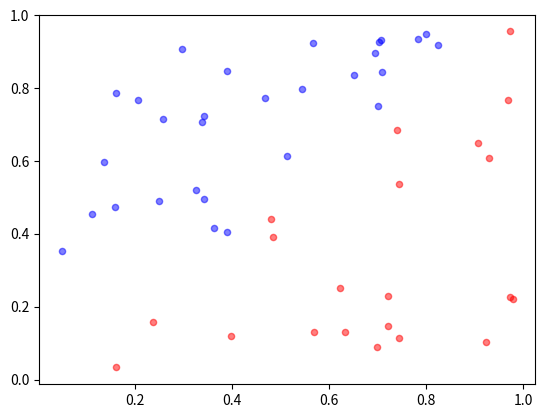

This chart was generated by the following Python code: (Note: this script raises an exception after producing the figure.)

# coding: utf-8

# In[163]:


import numpy as np
import matplotlib.pyplot as plt

# Fixing random state for reproducibility
np.random.seed(19680801)
data = []
#y = x
N = 50
x = np.random.rand(N)
y = np.random.rand(N)
area = 20#(30 * np.random.rand(N))**2  # 0 to 15 point radii
for i in range(len(x)):
    if x[i] > y[i]:
        plt.scatter(x[i], y[i], s=area, c='red', alpha=0.5)
        data.append([x[i], y[i], 1])
    else:
        plt.scatter(x[i], y[i], s=area, c='blue', alpha=0.5)
        data.append([x[i], y[i], 0])

plt.show()


# In[164]:


import math
dotandDists = []
size = len(data)
for index1 in range(size):
    index2 = index1 + 1
    for index2 in range(size):
        if data[index1][2] != data[index2][2]:
            x1 = data[index1][0] 
            y1 = data[index1][1]
            x2 = data[index2][0] 
            y2 = data[index2][1]
            if x1 != x2 and y1 != y2:
                dist = math.sqrt((x2 - x1)**2+(y2 - y1)**2)
                dotandDists.append([index1, index2, dist])
dotandDists = np.array(dotandDists)                   
#print(dotandDists)


# In[165]:


sortedar = np.sort(dotandDists.view('i8,i8,f8'), order=['f2'], axis=0).view(np.float)
print(sortedar[-1], sortedar[-3], sortedar[-5])


# In[166]:


def linedrawer(i, color, alpha):
    ind1 = int(sortedar[i][0])
    ind2 = int(sortedar[i][1])
    dot1 = [data[ind1][0], data[ind1][1]]
    dot2 = [data[ind2][0], data[ind2][1]]
    plt.plot([dot1[0], dot2[0]], [dot1[1], dot2[1]], c=color, alpha=alpha) 
    
for i in range(len(x)):
    if x[i] > y[i]:
        plt.scatter(x[i], y[i], s=area, c='red', alpha=0.5)
        data.append([x[i], y[i], 1])
    else:
        plt.scatter(x[i], y[i], s=area, c='blue', alpha=0.5)
        data.append([x[i], y[i], 0])
ind = 0
alpha = 0.1
while ind < 20:       
    linedrawer(ind, 'black',alpha)
    ind += 2
    alpha += 0.1
plt.show()


# In[167]:


def stealer(i):
    ind1 = int(sortedar[i][0])
    ind2 = int(sortedar[i][1])
    dot1 = [data[ind1][0], data[ind1][1]]
    dot2 = [data[ind2][0], data[ind2][1]]
    x1, y1 = dot1
    x2, y2 = dot2
    x = (x2 + x1) / 2
    y = (y2 + y1) / 2
    return x, y

def extractor(ind1, ind2):
    dotind1 = int(sortedar[-1][0])
    dotind2 = int(sortedar[-1][1])
    x = [data[dotind1][0],data[dotind2][0]]
    y = [data[dotind1][1],data[dotind2][1]]
    x1 = (x[0] + x[1]) / 2
    y1 = (y[0] + y[1]) / 2
    return x1, y1

for i in range(len(data)):
    dot = [data[i][0], data[i][1]]
    claster = data[i][2]
    if claster == 0:
        plt.scatter(dot[0], dot[1], s=area, c='blue', alpha=0.5)
    else:
        plt.scatter(dot[0], dot[1], s=area, c='red', alpha=0.5)
        
x1, y1 = stealer(0)
x2, y2 = stealer(2)

slope, intercept = np.polyfit([x1, x2], [y1, y2], 1)
print(slope, intercept)
x = []
y = []
for xcoor in range(0, 10, 1):
    #y = kx + b
    xc = xcoor/ 10
    x.append(xc)
    ycoor = slope * xc + intercept
    y.append(ycoor)
    
plt.plot(x, y, '--')
plt.title(slope)

plt.show()

